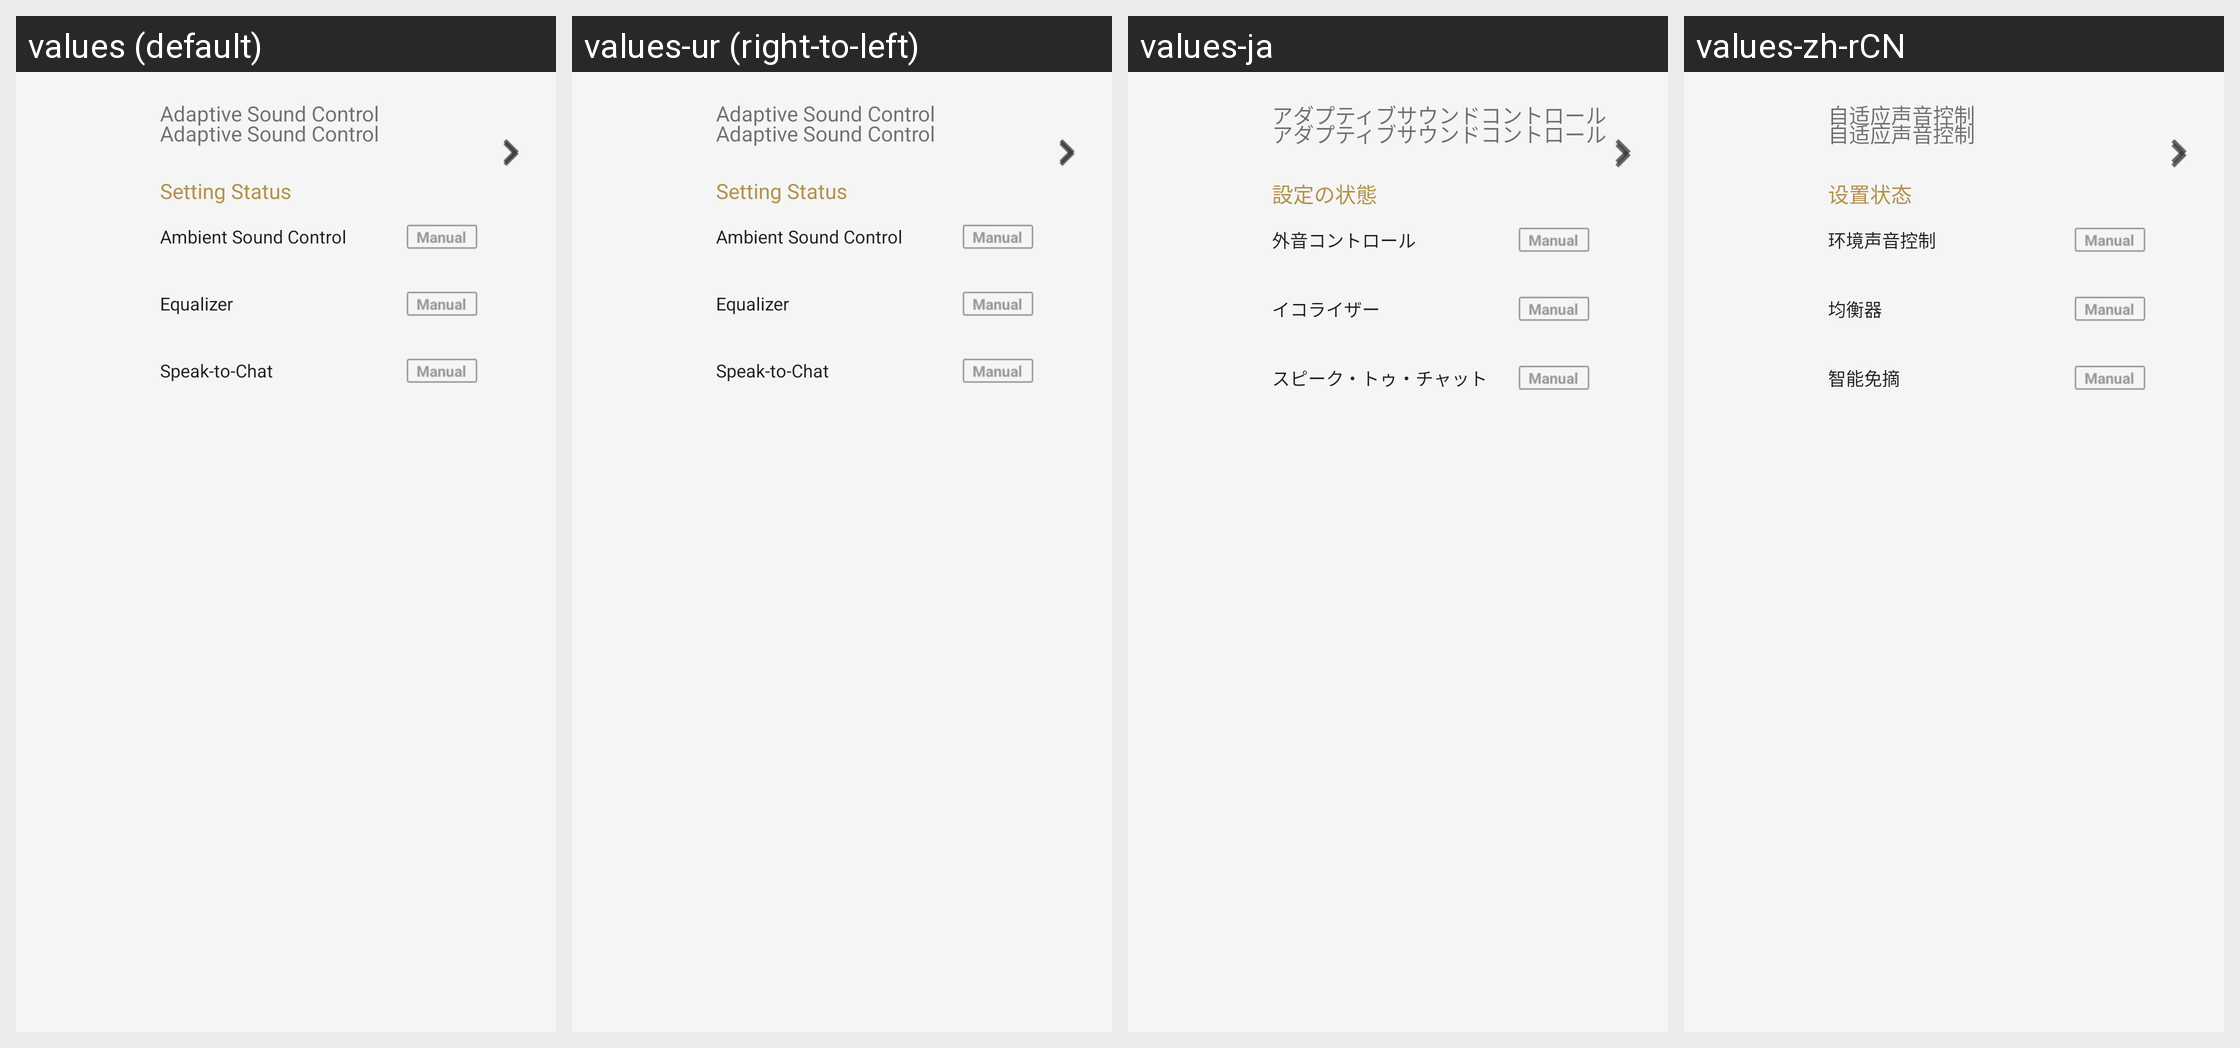

Translations of the strings shown on this Android screen, per locale in the grid:
Android screen res/layout/auto_nc_card_layout.xml rendered under 4 locales, left to right: values (default), values-ur (right-to-left), values-ja, values-zh-rCN. Device: Nexus 5 (rendered at 1080×1920; each locale shown at half size, 540×960, under a caption strip naming it); theme AppTheme.Light.
Other locales in the repository, not shown: values-af, values-am, values-ar, values-az, values-be, values-bg, values-bn, values-bs, values-ca, values-cs, values-da, values-de, values-el, values-en, values-en-rGB, values-en-rUS, values-en-rXC, values-es, values-es-rUS, values-et, values-eu, values-fa, values-fi, values-fr, values-fr-rCA, values-gl, values-gu, values-hi, values-hr, values-hu, values-hy, values-in, values-is, values-it, values-iw, values-ka, values-kk, values-km, values-kn, values-ko, values-ky, values-lo, values-lt, values-lv, values-mk, values-ml, values-mn, values-mr, values-ms, values-my, values-nb, values-ne, values-nl, values-pa, values-pl, values-pt, values-pt-rBR, values-pt-rPT, values-ro, values-ru, values-si, values-sk, values-sl, values-sq, values-sr, values-sv, values-sw, values-ta, values-te, values-th, values-tl, values-tr, values-uk, values-uz, values-vi, values-zh-rHK, values-zh-rTW, values-zu.
Strings drawn on this screen, with the default value and each locale's value (text and hints the layout hard-codes, and strings that could not be matched under every locale, appear in the picture but are not listed):

AR_Title
  values: Adaptive Sound Control
  values-ur: Adaptive Sound Control  [not translated; the default value is used]
  values-ja: アダプティブサウンドコントロール
  values-zh-rCN: 自适应声音控制

ASC_Status_Sound_Setting_info
  values: Setting Status
  values-ur: Setting Status  [not translated; the default value is used]
  values-ja: 設定の状態
  values-zh-rCN: 设置状态

ASM_Title
  values: Ambient Sound Control
  values-ur: Ambient Sound Control  [not translated; the default value is used]
  values-ja: 外音コントロール
  values-zh-rCN: 环境声音控制

EQ_Preset_Title
  values: Equalizer
  values-ur: Equalizer  [not translated; the default value is used]
  values-ja: イコライザー
  values-zh-rCN: 均衡器

SmartTalkingMode_Title
  values: Speak-to-Chat
  values-ur: Speak-to-Chat  [not translated; the default value is used]
  values-ja: スピーク・トゥ・チャット
  values-zh-rCN: 智能免摘
